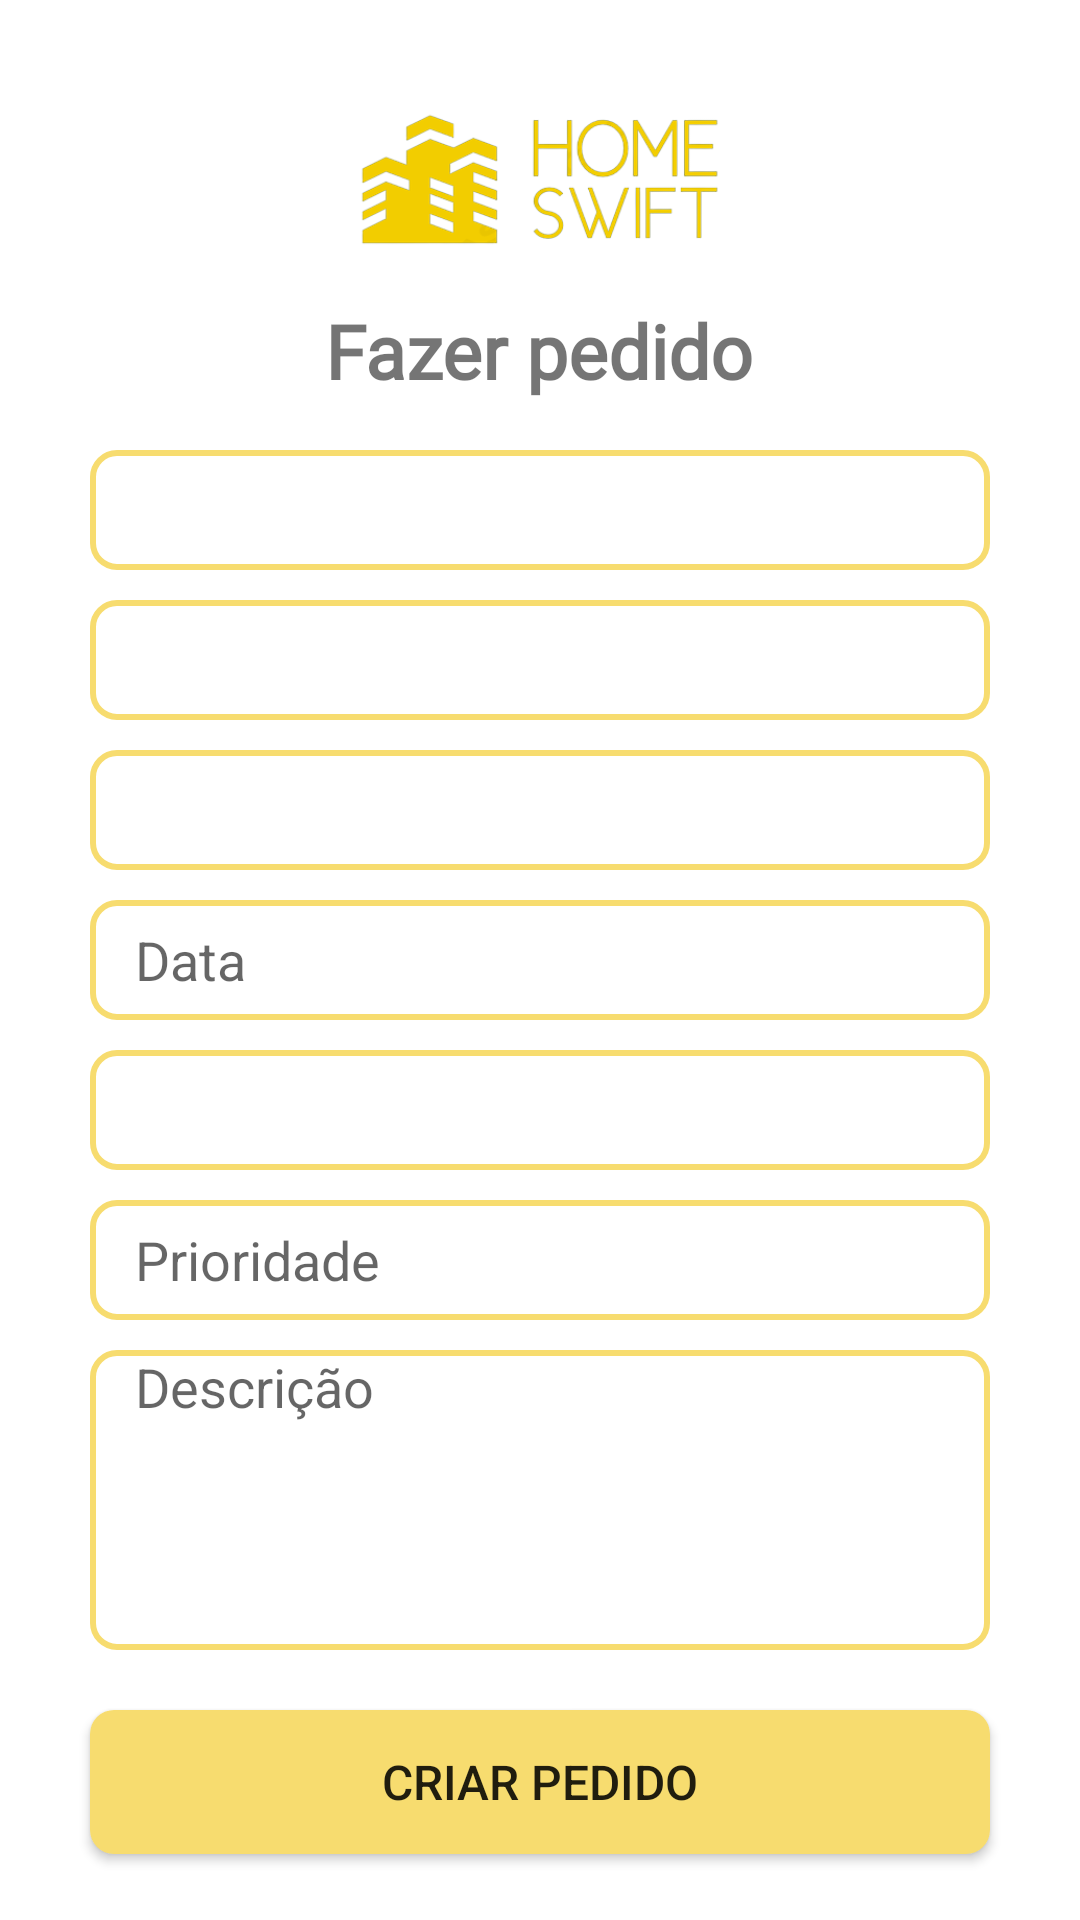

Here is an Android app screen rendered from its layout file. Give the layout XML and the strings, colors and styles it references.
<!-- AndroidManifest.xml: application theme Theme.HS -->
<!-- res/layout/activity_place_order.xml -->
<?xml version="1.0" encoding="utf-8"?>
<FrameLayout xmlns:android="http://schemas.android.com/apk/res/android"
    xmlns:app="http://schemas.android.com/apk/res-auto"
    xmlns:tools="http://schemas.android.com/tools"
    android:layout_width="match_parent"
    android:layout_height="match_parent"
    android:background="@android:color/white"
    tools:context=".Views.PlaceOrderActivity">

    <ImageView
        android:layout_width="400dp"
        android:layout_height="120dp"
        android:layout_gravity="center_horizontal"
        android:src="@drawable/hs"/>

    <TextView
        android:layout_width="wrap_content"
        android:layout_height="wrap_content"
        android:text="Fazer pedido"
        android:textSize="25dp"
        android:textStyle="bold"
        android:fontFamily="@font/nunibold"
        android:layout_gravity="center_horizontal"
        android:layout_marginTop="100dp" />

    <EditText
        android:id="@+id/et_providerName_placeOrder"
        android:layout_width="300dp"
        android:layout_height="40dp"
        android:paddingLeft="15dp"
        android:ems="10"
        android:inputType="text"
        android:layout_marginTop="150dp"
        android:layout_gravity="center_horizontal"
        android:background="@drawable/rounded_et_bck"/>

    <EditText
        android:id="@+id/et_service_placeOrder"
        android:layout_width="300dp"
        android:layout_height="40dp"
        android:paddingLeft="15dp"
        android:ems="10"
        android:inputType="text"
        android:layout_marginTop="200dp"
        android:layout_gravity="center_horizontal"
        android:background="@drawable/rounded_et_bck"/>

    <EditText
        android:id="@+id/et_cost_placeOrder"
        android:layout_width="300dp"
        android:layout_height="40dp"
        android:paddingLeft="15dp"
        android:ems="10"
        android:inputType="text"
        android:layout_marginTop="250dp"
        android:layout_gravity="center_horizontal"
        android:background="@drawable/rounded_et_bck"/>

    <EditText
        android:id="@+id/et_date_placeOrder"
        android:layout_width="300dp"
        android:layout_height="40dp"
        android:layout_marginTop="300dp"
        android:paddingLeft="15dp"
        android:hint="Data"
        android:layout_gravity="center_horizontal"
        android:background="@drawable/rounded_et_bck"
        android:focusable="false"
        android:clickable="true"
        android:ems="10" />

    <Spinner
        android:id="@+id/spinner_hour_placeOrder"
        android:layout_width="300dp"
        android:layout_height="40dp"
        android:layout_marginTop="350dp"
        android:paddingLeft="8dp"
        android:hint="Hora"
        android:layout_gravity="center_horizontal"
        android:background="@drawable/rounded_et_bck"
        android:focusable="false"
        android:clickable="true"
        android:ems="10"/>

    <EditText
        android:id="@+id/et_typeService_placeOrder"
        android:layout_width="300dp"
        android:layout_height="40dp"
        android:layout_marginTop="400dp"
        android:paddingLeft="15dp"
        android:hint="Prioridade"
        android:layout_gravity="center_horizontal"
        android:background="@drawable/rounded_et_bck"
        android:focusable="false"
        android:clickable="true"
        android:inputType="none"
        android:ems="10"/>

    <EditText
        android:id="@+id/et_description_placeOrder"
        android:layout_width="300dp"
        android:layout_height="100dp"
        android:layout_marginTop="450dp"
        android:paddingLeft="15dp"
        android:hint="Descrição"
        android:layout_gravity="center_horizontal"
        android:background="@drawable/rounded_et_bck"
        android:gravity="top|left"
        android:ems="10" />

    <Button
        android:id="@+id/btn_placeOrder"
        android:layout_width="300dp"
        android:layout_height="wrap_content"
        android:text="Criar pedido"
        android:textSize="16sp"
        android:layout_marginTop="570dp"
        android:layout_gravity="center_horizontal"
        android:background="@drawable/btn_bck"/>

</FrameLayout>
<!-- resources referenced by this layout -->
<resources>
  <!-- drawable btn_bck (drawable) -->
  <?xml version="1.0" encoding="utf-8"?>
  <shape xmlns:android="http://schemas.android.com/apk/res/android"
      android:shape="rectangle">
      <solid android:color="@color/hs" />
      <corners android:radius="8dp" />
  </shape>
  <!-- drawable hs: png bitmap (drawable, 35868 bytes) -->
  <!-- drawable rounded_et_bck (drawable) -->
  <?xml version="1.0" encoding="utf-8"?>
  <shape xmlns:android="http://schemas.android.com/apk/res/android">
      <solid android:color="#ffffff" />
      <corners android:radius="8dp" />
      <stroke
          android:color="#F7DC6F"
          android:width="2dp" />
  </shape>
  <style name="Theme.HS" parent="Base.Theme.HS" />
  <color name="hs">#F7DC6F</color>
  <style name="Base.Theme.HS" parent="Theme.AppCompat.Light.NoActionBar">
          
          
      </style>
</resources>
